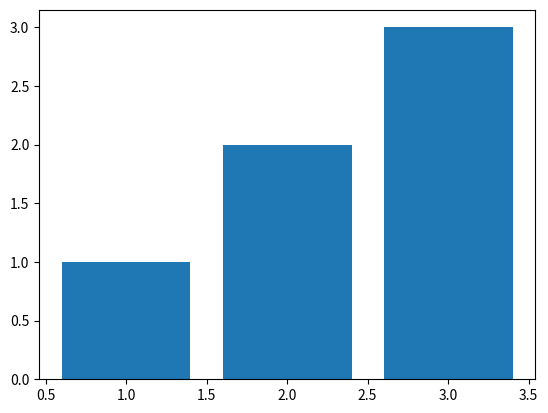

This chart was generated by the following Python code:
import matplotlib.pyplot as plt

print("Practicando con git desde vscode")
print("Agregando una nueva línea")
plt.bar([1,2,3],[1,2,3])
plt.show()
